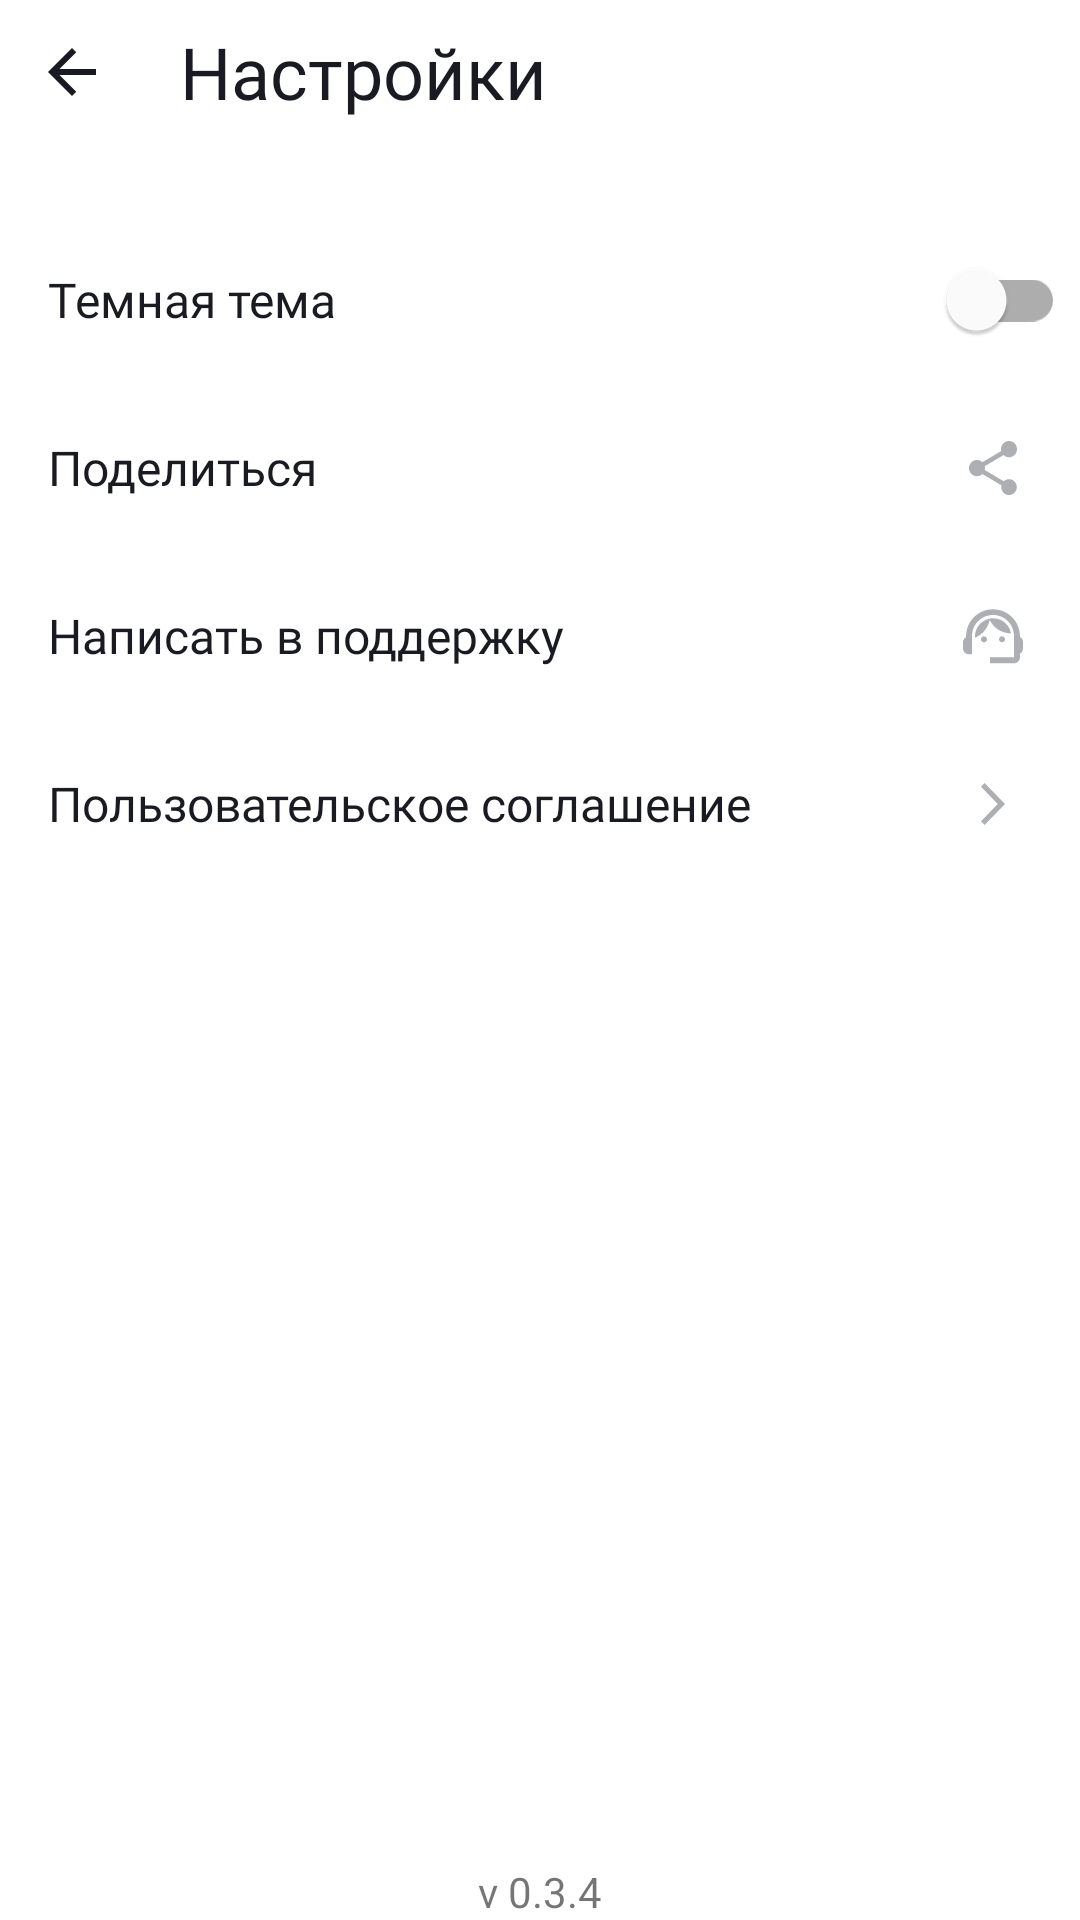

Produce the Android XML layout that renders to this screen, including the resource entries it uses.
<!-- AndroidManifest.xml: application theme Base.Theme.PlaylistMaker -->
<!-- res/layout/activity_settings.xml -->
<?xml version="1.0" encoding="utf-8"?>
<LinearLayout xmlns:android="http://schemas.android.com/apk/res/android"
    xmlns:tools="http://schemas.android.com/tools"
    style="@style/ActivityStyle"
    android:layout_weight="0">

    
    <LinearLayout style="@style/HeadStyle"
        android:layout_marginBottom="24dp">

        <ImageButton style="@style/BackButtonStyle"
            android:id="@+id/ibBack"
            android:contentDescription="@string/back"/>

        <TextView style="@style/HeadTextStyle"
            android:text="@string/settings"/>

    </LinearLayout>

    
    <FrameLayout style="@style/SettingsMenuItemStyle">

        <TextView style="@style/SettingsMenuTextStyle"
            android:text="@string/dark_theme"/>

        <com.google.android.material.switchmaterial.SwitchMaterial
            style="@style/SettingsMenuSwitchStyle"
            android:id="@+id/swTheme"
            tools:ignore="UseSwitchCompatOrMaterialXml" />
    </FrameLayout>

    
    <FrameLayout style="@style/SettingsMenuItemStyle">

        <TextView style="@style/SettingsMenuTextStyle"
            android:text="@string/share"/>

        <ImageButton style="@style/SettingsMenuButtonStyle"
            tools:ignore="DuplicateSpeakableTextCheck"
            android:id="@+id/ibShare"
            android:contentDescription="@string/share"
            android:src="@drawable/ic_share_24x24"/>
    </FrameLayout>

    
    <FrameLayout style="@style/SettingsMenuItemStyle">

        <TextView style="@style/SettingsMenuTextStyle"
            android:text="@string/support"/>

        <ImageButton style="@style/SettingsMenuButtonStyle"
            tools:ignore="DuplicateSpeakableTextCheck"
            android:id="@+id/ibMailToSupport"
            android:contentDescription="@string/support"
            android:src="@drawable/ic_support_24x24"/>
    </FrameLayout>

    
    <FrameLayout style="@style/SettingsMenuItemStyle">

        <TextView style="@style/SettingsMenuTextStyle"
            android:text="@string/user_agreement"/>

        <ImageButton style="@style/SettingsMenuButtonStyle"
            android:src="@drawable/ic_next_24x24"
            android:id="@+id/ibUserAgreement"
            android:contentDescription="@string/next"/>
    </FrameLayout>
    <TextView
        android:id="@+id/version"
        android:layout_width="wrap_content"
        android:layout_height="wrap_content"
        android:layout_weight="1"
        android:layout_gravity="center"
        android:gravity="bottom"
        android:text="@string/version"/>
</LinearLayout>
<!-- resources referenced by this layout -->
<resources>
  <!-- drawable ic_next_24x24 (drawable) -->
  <vector xmlns:android="http://schemas.android.com/apk/res/android"
      android:width="24dp"
      android:height="24dp"
      android:viewportWidth="24"
      android:viewportHeight="24">
    <path
        android:pathData="M8,17.749L9.213,19L16,12L9.213,5L8,6.252L13.573,12L8,17.749Z"
        android:fillColor="?attr/colorOnSecondary"/>
  </vector>
  <string name="back">Назад</string>
  <string name="dark_theme">Темная тема</string>
  <string name="next">Далее</string>
  <string name="settings">Настройки</string>
  <string name="share">Поделиться</string>
  <string name="support">Написать в поддержку</string>
  <string name="user_agreement">Пользовательское соглашение</string>
  <string name="version" translatable="false">v 0.3.4</string>
  <style name="ActivityStyle">
          <item name="android:layout_width">match_parent</item>
          <item name="android:layout_height">match_parent</item>
          <item name="android:background">?attr/colorPrimary</item>
          <item name="android:orientation">vertical</item>
      </style>
  <style name="BackButtonStyle" parent="Widget.AppCompat.ImageButton">
          <item name="android:layout_width">wrap_content</item>
          <item name="android:layout_height">wrap_content</item>
          <item name="android:backgroundTint">?attr/colorPrimary</item>
          <item name="android:src">@drawable/ic_back_24x24</item>
          <item name="android:layout_gravity">start</item>
          <item name="android:padding">12dp</item>
          <item name="android:contentDescription">@string/back</item>
      </style>
  <style name="HeadStyle" parent="Widget.AppCompat.TextView">&gt;
          <item name="android:layout_width">match_parent</item>
          <item name="android:layout_height">wrap_content</item>
          <item name="android:orientation">horizontal</item>
      </style>
  <style name="SettingsMenuButtonStyle" parent="Widget.AppCompat.ImageButton">
          <item name="android:layout_width">@dimen/min_button_size</item>
          <item name="android:layout_height">@dimen/min_button_size</item>
          <item name="android:backgroundTint">?attr/colorPrimary</item>
          <item name="android:layout_gravity">end</item>
          <item name="android:layout_marginTop">4dp</item>
          <item name="android:layout_marginEnd">5dp</item>
          <item name="android:foreground">?attr/selectableItemBackground</item>
  
      </style>
  <style name="SettingsMenuItemStyle">
          <item name="android:layout_width">match_parent</item>
          <item name="android:layout_height">@dimen/primary_settings_string_height</item>
      </style>
  <style name="SettingsMenuSwitchStyle">
          <item name="android:layout_width">@dimen/min_button_size</item>
          <item name="android:layout_height">@dimen/min_button_size</item>
          <item name="android:layout_gravity">end</item>
          <item name="android:layout_marginTop">4dp</item>
          <item name="android:layout_marginEnd">5dp</item>
      </style>
  <!-- drawable ic_back_24x24 (drawable) -->
  <vector xmlns:android="http://schemas.android.com/apk/res/android"
      android:width="24dp"
      android:height="24dp"
      android:viewportWidth="24"
      android:viewportHeight="24">
    <group>
      <clip-path
          android:pathData="M0,0h24v24h-24z"/>
      <path
          android:pathData="M20,11H7.83L13.42,5.41L12,4L4,12L12,20L13.41,18.59L7.83,13H20V11Z"
          android:fillColor="?attr/colorOnPrimary"/>
    </group>
  </vector>
  <dimen name="primary_button_text_size">24sp</dimen>
  <dimen name="min_button_size">48dp</dimen>
  <dimen name="primary_settings_string_height">56dp</dimen>
  <dimen name="primary_settings_text_size">16sp</dimen>
  <dimen name="primary_side_padding">16dp</dimen>
  <color name="yp_white">#FFFFFF</color>
  <color name="yp_blue">#3772E7</color>
  <color name="yp_black">#1A1B22</color>
  <color name="white">#FFFFFF</color>
  <color name="yp_text_gray">#AEAFB4</color>
  <color name="yp_light_gray">#E6E8EB</color>
</resources>
